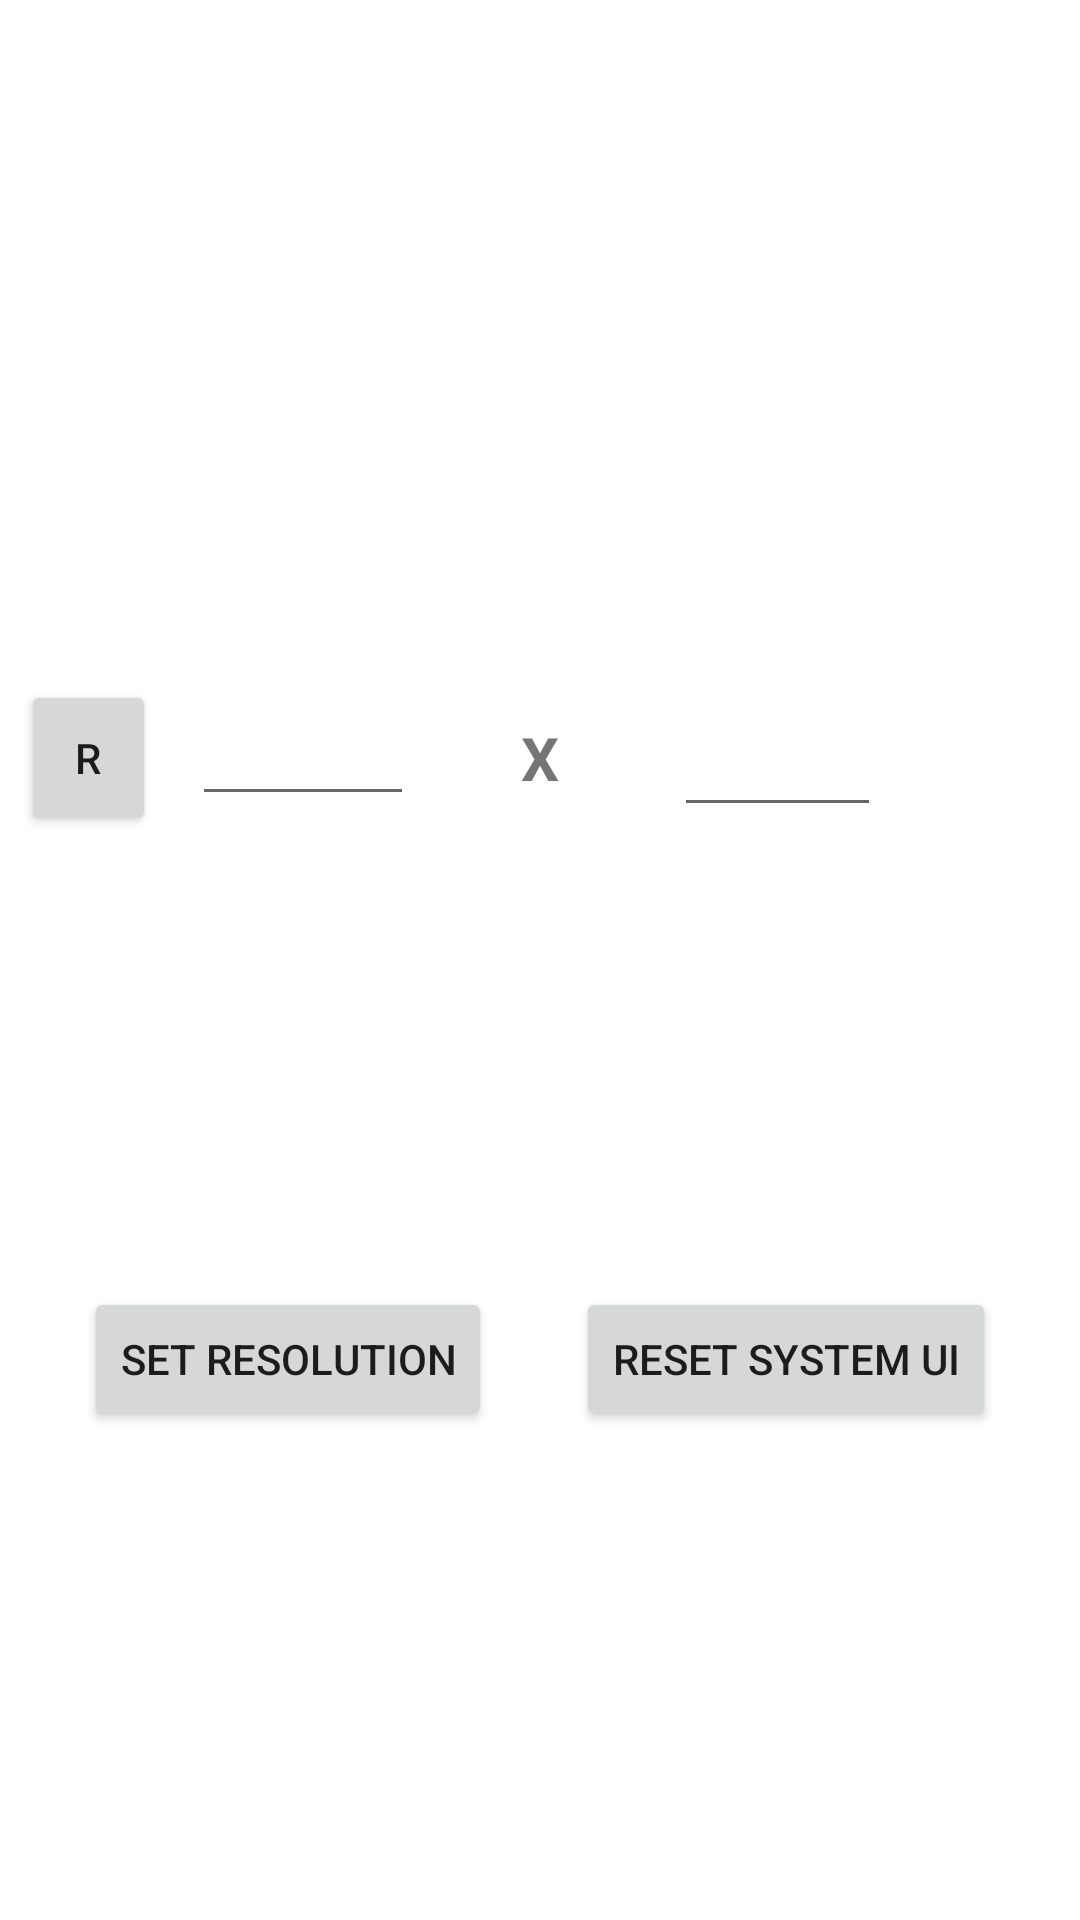

Layout XML and referenced resources for this Android screen:
<!-- AndroidManifest.xml: application theme Theme.ScreenFixer -->
<!-- res/layout/activity_main.xml -->
<?xml version="1.0" encoding="utf-8"?>
<androidx.constraintlayout.widget.ConstraintLayout xmlns:android="http://schemas.android.com/apk/res/android"
    xmlns:app="http://schemas.android.com/apk/res-auto"
    xmlns:tools="http://schemas.android.com/tools"
    android:layout_width="match_parent"
    android:layout_height="match_parent"
    tools:context=".MainActivity">

    <TextView
        android:id="@+id/textView2"
        android:layout_width="wrap_content"
        android:layout_height="wrap_content"
        android:text="X"
        android:textSize="20sp"
        android:textStyle="bold"
        app:layout_constraintBottom_toBottomOf="parent"
        app:layout_constraintEnd_toEndOf="parent"
        app:layout_constraintStart_toStartOf="parent"
        app:layout_constraintTop_toTopOf="parent"
        app:layout_constraintVertical_bias="0.39" />

    <EditText
        android:id="@+id/main_x_res"
        android:layout_width="74dp"
        android:layout_height="39dp"
        android:ems="10"
        android:inputType="numberDecimal"
        app:layout_constraintBottom_toBottomOf="@+id/textView2"
        app:layout_constraintEnd_toStartOf="@+id/textView2"
        app:layout_constraintStart_toStartOf="@+id/main_resolution_button"
        app:layout_constraintTop_toTopOf="@+id/textView2"
        tools:text="000" />

    <EditText
        android:id="@+id/main_y_res"
        android:layout_width="69dp"
        android:layout_height="46dp"
        android:ems="10"
        android:inputType="numberDecimal"
        app:layout_constraintBottom_toBottomOf="@+id/textView2"
        app:layout_constraintEnd_toEndOf="@+id/main_reset_button"
        app:layout_constraintStart_toEndOf="@+id/textView2"
        app:layout_constraintTop_toTopOf="@+id/textView2"
        tools:text="000" />

    <Button
        android:id="@+id/main_resolution_button"
        android:layout_width="wrap_content"
        android:layout_height="wrap_content"
        android:text="Set Resolution"
        app:layout_constraintBottom_toBottomOf="parent"
        app:layout_constraintEnd_toStartOf="@+id/main_reset_button"
        app:layout_constraintStart_toStartOf="parent"
        app:layout_constraintTop_toBottomOf="@+id/textView2" />

    <Button
        android:id="@+id/main_reset_button"
        android:layout_width="wrap_content"
        android:layout_height="wrap_content"
        android:text="Reset System UI"
        app:layout_constraintBottom_toBottomOf="parent"
        app:layout_constraintEnd_toEndOf="parent"
        app:layout_constraintStart_toEndOf="@+id/main_resolution_button"
        app:layout_constraintTop_toBottomOf="@+id/textView2" />

    <Button
        android:id="@+id/reset_button"
        android:layout_width="45dp"
        android:layout_height="52dp"
        android:layout_marginEnd="5dp"
        android:text="R"
        app:layout_constraintBottom_toBottomOf="@+id/main_x_res"
        app:layout_constraintEnd_toStartOf="@+id/main_x_res"
        app:layout_constraintStart_toStartOf="parent"
        app:layout_constraintTop_toTopOf="@+id/main_x_res" />
</androidx.constraintlayout.widget.ConstraintLayout>
<!-- resources referenced by this layout -->
<resources>
  <style name="Theme.ScreenFixer" parent="Theme.MaterialComponents.DayNight.DarkActionBar">
          
          <item name="colorPrimary">@color/purple_500</item>
          <item name="colorPrimaryVariant">@color/purple_700</item>
          <item name="colorOnPrimary">@color/white</item>
          
          <item name="colorSecondary">@color/teal_200</item>
          <item name="colorSecondaryVariant">@color/teal_700</item>
          <item name="colorOnSecondary">@color/black</item>
          
          <item name="android:statusBarColor">?attr/colorPrimaryVariant</item>
          
      </style>
  <!-- not gathered from this repository: default colours our renderer supplied (Android Studio template values) -->
  <color name="purple_500">#FF6200EE</color>
  <color name="purple_700">#FF3700B3</color>
  <color name="teal_200">#FF03DAC5</color>
  <color name="teal_700">#FF018786</color>
  <color name="black">#FF000000</color>
  <color name="white">#FFFFFFFF</color>
</resources>
